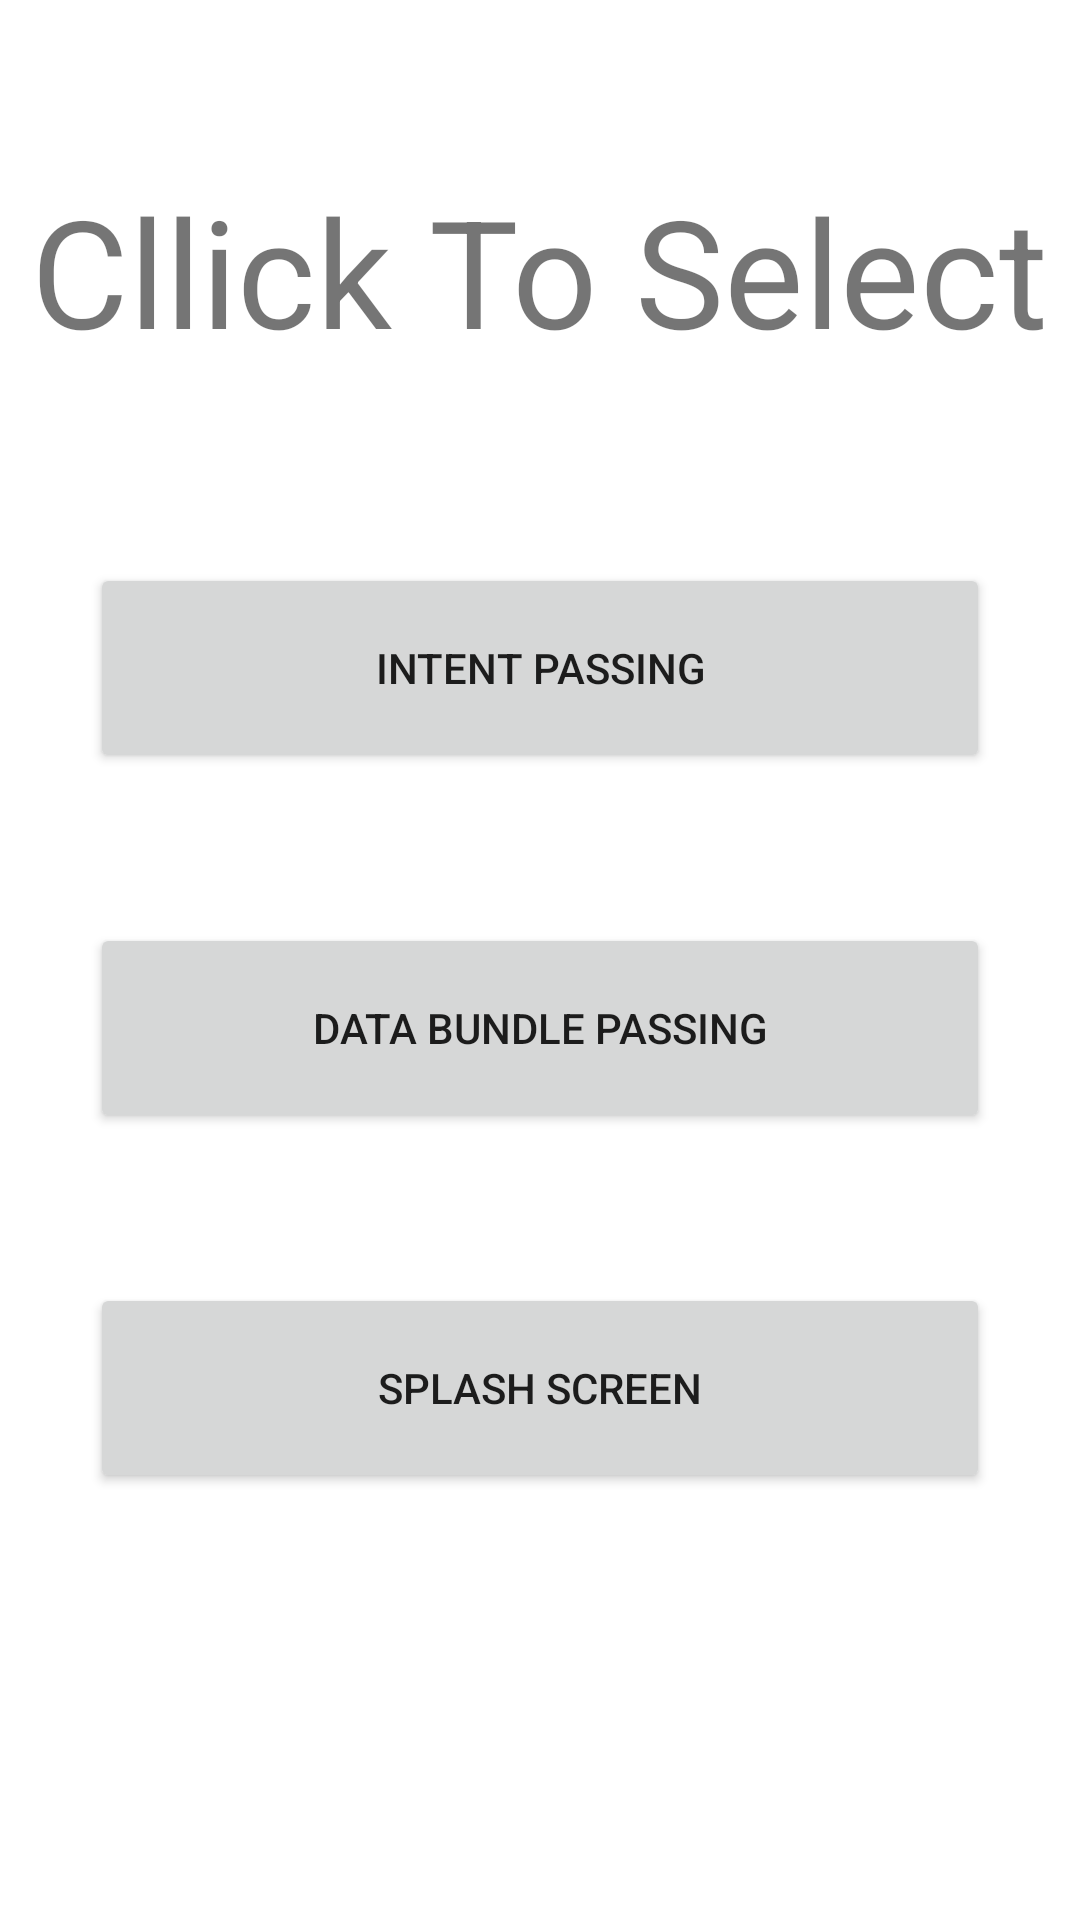

Reconstruct the res/layout file that produces this screen, plus the resources it refers to.
<!-- AndroidManifest.xml: application theme Theme.Intent_DataBundle_SplashScreen_Android -->
<!-- res/layout/activity_main.xml -->
<?xml version="1.0" encoding="utf-8"?>
<androidx.constraintlayout.widget.ConstraintLayout xmlns:android="http://schemas.android.com/apk/res/android"
    xmlns:app="http://schemas.android.com/apk/res-auto"
    xmlns:tools="http://schemas.android.com/tools"
    android:layout_width="match_parent"
    android:layout_height="match_parent"
    tools:context=".MainActivity">

    <TextView
        android:layout_width="wrap_content"
        android:layout_height="wrap_content"
        android:text="Cllick To Select"
        android:textSize="50sp"
        app:layout_constraintBottom_toBottomOf="parent"
        app:layout_constraintEnd_toEndOf="parent"
        app:layout_constraintHorizontal_bias="0.497"
        app:layout_constraintStart_toStartOf="parent"
        app:layout_constraintTop_toTopOf="parent"
        app:layout_constraintVertical_bias="0.099" />

    <LinearLayout
        android:layout_width="0dp"
        android:layout_height="330dp"
        android:gravity="center"
        android:orientation="vertical"
        app:layout_constraintBottom_toBottomOf="parent"
        app:layout_constraintEnd_toEndOf="parent"
        app:layout_constraintHorizontal_bias="0.0"
        app:layout_constraintStart_toStartOf="parent"
        app:layout_constraintTop_toTopOf="parent"
        app:layout_constraintVertical_bias="0.573">

        <Button
            android:id="@+id/button1"
            android:layout_width="300dp"
            android:layout_height="70dp"
            android:text="Intent Passing" />

        <Button
            android:id="@+id/button2"
            android:layout_width="300dp"
            android:layout_height="70dp"
            android:layout_marginTop="50dp"
            android:text="Data Bundle Passing" />

        <Button
            android:id="@+id/button3"
            android:layout_width="300dp"
            android:layout_height="70dp"
            android:layout_marginTop="50dp"
            android:text="Splash Screen" />
    </LinearLayout>

</androidx.constraintlayout.widget.ConstraintLayout>
<!-- resources referenced by this layout -->
<resources>
  <style name="Theme.Intent_DataBundle_SplashScreen_Android" parent="Theme.MaterialComponents.DayNight.DarkActionBar">
          
          <item name="colorPrimary">@color/purple_500</item>
          <item name="colorPrimaryVariant">@color/purple_700</item>
          <item name="colorOnPrimary">@color/white</item>
          
          <item name="colorSecondary">@color/teal_200</item>
          <item name="colorSecondaryVariant">@color/teal_700</item>
          <item name="colorOnSecondary">@color/black</item>
          
          <item name="android:statusBarColor">?attr/colorPrimaryVariant</item>
          
      </style>
  <!-- not gathered from this repository: default colours our renderer supplied (Android Studio template values) -->
  <color name="purple_500">#FF6200EE</color>
  <color name="purple_700">#FF3700B3</color>
  <color name="teal_200">#FF03DAC5</color>
  <color name="teal_700">#FF018786</color>
  <color name="black">#FF000000</color>
  <color name="white">#FFFFFFFF</color>
</resources>
